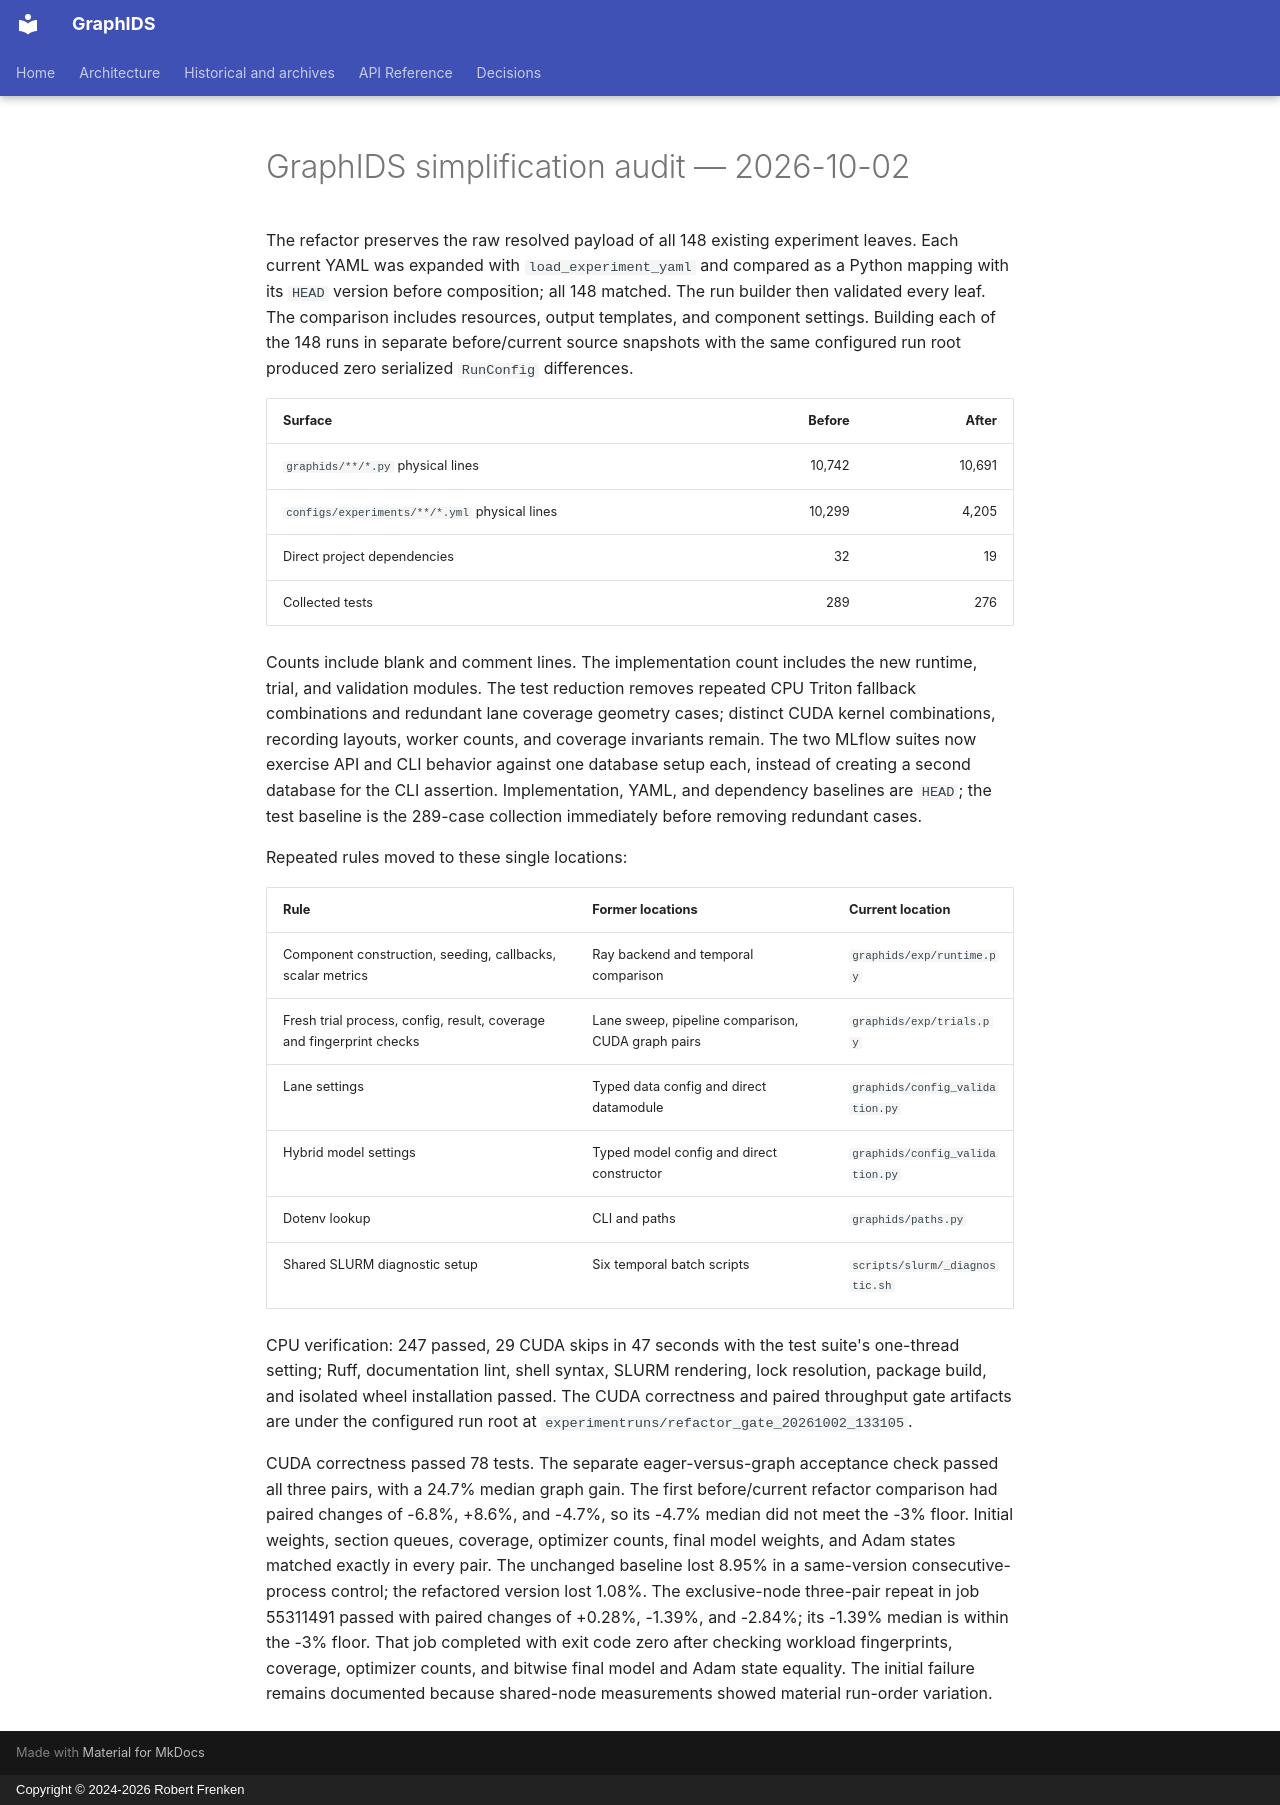

repository: frenken-lab/graphids · page: empirical-notes/2026-10-02-simplification-audit/index.html · generator: mkdocs · copyright: Copyright © 2024-2026 Robert Frenken

# GraphIDS simplification audit — 2026-10-02

The refactor preserves the raw resolved payload of all 148 existing experiment
leaves. Each current YAML was expanded with `load_experiment_yaml` and compared
as a Python mapping with its `HEAD` version before composition; all 148 matched.
The run builder then validated every leaf. The comparison includes resources,
output templates, and component settings.
Building each of the 148 runs in separate before/current source snapshots with
the same configured run root produced zero serialized `RunConfig` differences.

| Surface | Before | After |
| --- | ---: | ---: |
| `graphids/**/*.py` physical lines | 10,742 | 10,691 |
| `configs/experiments/**/*.yml` physical lines | 10,299 | 4,205 |
| Direct project dependencies | 32 | 19 |
| Collected tests | 289 | 276 |

Counts include blank and comment lines. The implementation count includes the
new runtime, trial, and validation modules. The test reduction removes repeated
CPU Triton fallback combinations and redundant lane coverage geometry cases;
distinct CUDA kernel combinations, recording layouts, worker counts, and
coverage invariants remain.
The two MLflow suites now exercise API and CLI behavior against one database
setup each, instead of creating a second database for the CLI assertion.
Implementation, YAML, and dependency baselines are `HEAD`; the test baseline is
the 289-case collection immediately before removing redundant cases.

Repeated rules moved to these single locations:

| Rule | Former locations | Current location |
| --- | --- | --- |
| Component construction, seeding, callbacks, scalar metrics | Ray backend and temporal comparison | `graphids/exp/runtime.py` |
| Fresh trial process, config, result, coverage and fingerprint checks | Lane sweep, pipeline comparison, CUDA graph pairs | `graphids/exp/trials.py` |
| Lane settings | Typed data config and direct datamodule | `graphids/config_validation.py` |
| Hybrid model settings | Typed model config and direct constructor | `graphids/config_validation.py` |
| Dotenv lookup | CLI and paths | `graphids/paths.py` |
| Shared SLURM diagnostic setup | Six temporal batch scripts | `scripts/slurm/_diagnostic.sh` |

CPU verification: 247 passed, 29 CUDA skips in 47 seconds with the test suite's
one-thread setting; Ruff,
documentation lint, shell syntax, SLURM rendering, lock resolution, package
build, and isolated wheel installation passed. The CUDA correctness and paired
throughput gate artifacts are under the configured run root at
`experimentruns/refactor_gate_20261002_133105`.

CUDA correctness passed 78 tests. The separate eager-versus-graph acceptance
check passed all three pairs, with a 24.7% median graph gain. The first
before/current refactor comparison had paired changes of -6.8%, +8.6%, and
-4.7%, so its -4.7% median did not meet the -3% floor. Initial weights,
section queues, coverage, optimizer counts, final model weights, and Adam
states matched exactly in every pair. The unchanged baseline lost 8.95% in a
same-version consecutive-process control; the refactored version lost 1.08%.
The exclusive-node three-pair repeat in job 55311491 passed with paired changes
of +0.28%, -1.39%, and -2.84%; its -1.39% median is within the -3% floor.
That job completed with exit code zero after checking workload fingerprints,
coverage, optimizer counts, and bitwise final model and Adam state equality.
The initial failure remains documented because shared-node measurements showed
material run-order variation.
